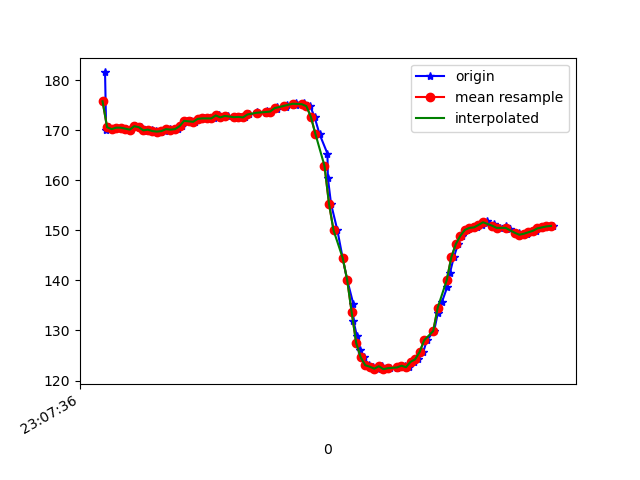

The table this chart was drawn from, first rows:
1617836856431, 532500044083246, 181.54297, -265.03906, -77.734375
1617836856436, 532500060198495, 170, -235, -59.28
1617836856447, 532500078877533, 170.6, -234.7, -58.89
1617836856466, 532500097953347, 170.2, -234.7, -59.38
1617836856483, 532500116937598, 170.5, -234.9, -60.25
1617836856502, 532500136013413, 170.5, -234.4, -58.98
1617836856523, 532500155150271, 170.3, -235, -59.28
1617836856545, 532500174134522, 170.1, -234.3, -59.18
1617836856563, 532500193210337, 170.8, -233.6, -59.28
1617836856588, 532500212682929, 170.6, -234.1, -59.38
1617836856606, 532500231789265, 170.1, -234, -58.69
1617836856618, 532500250804037, 169.8, -234.3, -58.59
1617836856639, 532500269849331, 170.1, -234.1, -59.38
1617836856658, 532500288894625, 169.8, -233.6, -58.69
1617836856679, 532500307939918, 169.7, -233.8, -58.2
1617836856694, 532500326985212, 169.8, -233, -57.32
1617836856718, 532500346122069, 170.2, -233.8, -57.13
1617836856733, 532500365136842, 170.1, -233.5, -57.81
1617836856752, 532500384243178, 170.2, -233.1, -57.52
1617836856772, 532500403227429, 170.8, -233.7, -58.01
1617836856791, 532500422242201, 171.9, -233, -57.32
1617836856811, 532500441318016, 171.8, -233, -58.2
1617836856828, 532500460393831, 171.7, -232.5, -58.01
1617836856849, 532500479500167, 172.3, -233.3, -57.52
1617836856869, 532500498545461, 172.4, -232.5, -58.01
1617836856895, 532500517590754, 172.4, -232.6, -57.62
1617836856910, 532500536819176, 172.4, -232.2, -58.69
1617836856933, 532500556078119, 172.9, -233, -58.69
1617836856951, 532500575153934, 172.6, -233, -59.57
1617836856972, 532500594748611, 172.9, -233.1, -58.89
1617836857003, 532500613519212, 172.6, -233.2, -60.06
1617836857006, 532500632717113, 172.7, -233.5, -59.67
1617836857025, 532500651762406, 172.7, -233.4, -59.28
1617836857048, 532500670807700, 172.6, -233.2, -59.28
1617836857066, 532500690219249, 173.1, -233.4, -59.57
1617836857100, 532500709295064, 173.3, -233, -59.57
1617836857104, 532500728492964, 173.6, -233.6, -59.28
1617836857143, 532500747904513, 173.4, -233.1, -59.38
1617836857146, 532500766858243, 173.8, -233.1, -59.38
1617836857164, 532500785995101, 173.7, -232.9, -59.38
1617836857189, 532500805193001, 174.2, -232.8, -59.57
1617836857192, 532500824299337, 174.6, -233.1, -59.18
1617836857230, 532500843344631, 174.6, -233.4, -60.35
1617836857233, 532500862481488, 175.1, -233.3, -60.45
1617836857272, 532500881587824, 175.1, -232.9, -60.25
1617836857275, 532500900602597, 175.5, -233.5, -59.96
1617836857310, 532500919769975, 175.5, -233.3, -60.25
1617836857314, 532500938815269, 174.9, -234.4, -60.94
1617836857337, 532500958196297, 174.8, -233.7, -59.96
1617836857356, 532500978096187, 172.7, -233.4, -57.91
1617836857378, 532500997049917, 169.2, -233.7, -57.81
1617836857413, 532501016156253, 165.3, -235.3, -56.74
1617836857415, 532501035323632, 160.4, -238.6, -57.23
1617836857429, 532501054735181, 155.3, -242.4, -57.32
1617836857457, 532501073902560, 150.0, -246.9, -55.86
1617836857480, 532501093161503, 144.5, -250.5, -54.88
1617836857500, 532501112389924, 140.1, -254.5, -52.05
1617836857527, 532501131770952, 135.4, -257.2, -48.24
1617836857528, 532501150877288, 131.9, -261.3, -44.34
1617836857543, 532501170014146, 128.9, -265, -41.31
1617836857557, 532501189273089, 126.1, -267.7, -36.62
... 44 more rows
